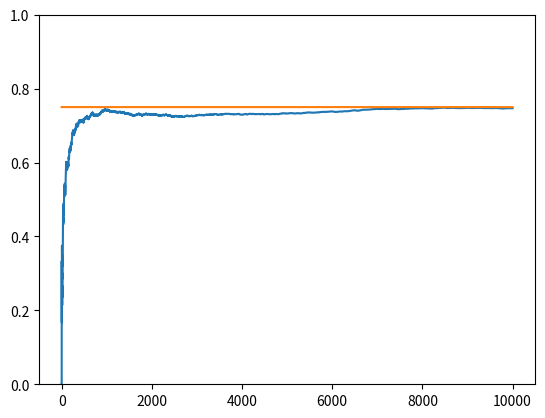

This chart was generated by the following Python code:
import matplotlib.pyplot as plt
import numpy as np

NUM_TRIALS = 10000
EPS = 0.1
BANDIT_PROBABILITIES = [0.2, 0.5, 0.75]

class Bandit:
    def __init__(self, p):
        # p: the win rate
        self.p = p
        self.p_estimate = 5 # optimistic initial value 要提供一個很大的初始值，但是不能是無限大
        self.N = 1 # num samples collected so far # epslion greedy 的話初始 N 值是 0，因為我們有初始化 p_estimate 所以這也是一個 sample 因此 N=1

    def pull(self):
        # draw a 1 with probability p
        return np.random.random() < self.p

    def update(self, x):
        self.N += 1
        self.p_estimate = ((self.N - 1) * self.p_estimate + x) / self.N

def experiment():
    bandits = [Bandit(p) for p in BANDIT_PROBABILITIES]

    rewards = np.zeros(NUM_TRIALS)
    for i in range(NUM_TRIALS):
        # use optimistic initial values to select the next bandit
        j = np.argmax([b.p_estimate for b in bandits]) # 選擇目前計算出中獎機率最高的那台吃角子老虎機，這邊就是 greedy search

        # pull the arm for the bandit with the largest sample
        x = bandits[j].pull()

        # update rewards log
        rewards[i] = x

        # update the distribution for the bandit whose arm we just pulled
        bandits[j].update(x)

    # print mean estimates for each bandit
    for b in bandits:
        print('mean estimate:', b.p_estimate)

    # print total reward
    print('total reward earned:', rewards.sum())
    print('overall win rate:', rewards.sum() / NUM_TRIALS)
    print('num times selected each bandit:', [b.N for b in bandits])

    # print total reward
    cumulative_rewards = np.cumsum(rewards)
    win_rates = cumulative_rewards / (np.arange(NUM_TRIALS) + 1)
    plt.ylim([0, 1])
    plt.plot(win_rates)
    plt.plot(np.ones(NUM_TRIALS) * np.max(BANDIT_PROBABILITIES))
    plt.show()

if __name__ == '__main__':
    experiment()
